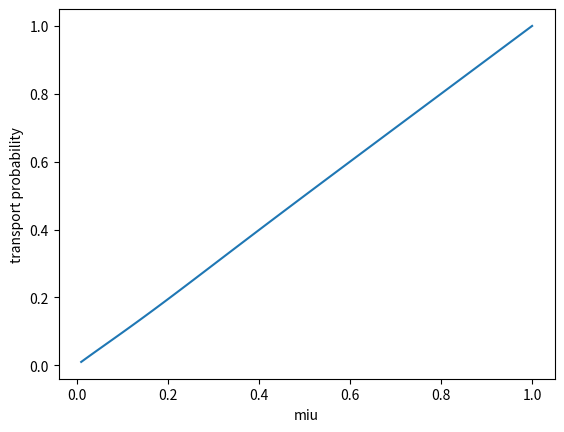

Python code for this plot:
import math
import matplotlib.pyplot as plt
import numpy as np

NAoi = []  # 用来装aoi


def print_hi(name):
    # Use a breakpoint in the code line below to debug your script.
    print(f'Hi, {name}')  # Press ⌘F8 to toggle the breakpoint.


# Press the green button in the gutter to run the script.


def aloha_tp(lamda):  # 画fig4
    q = []  # 用来装transmission probability
    miu = np.linspace(0.01, 1, 100)
    tag = 1
    for i in miu:
        for tp in np.linspace(0, 1, 100000):  # 取样
            tag = 0
            if abs(tp * pow((1 - tp), 9) + (1 / i) * (lamda / (1 - lamda)) * tp - lamda / (1 - lamda)) < np.exp(
                    -9):
                q.append(tp)
                tag = 1
                break
        if tag == 0:
            q.append(0)
    return q


def aloha_aoi(lamda):
    # 画fig3
    miu2 = np.linspace(0.01, 0.5, 100)
    q2 = []
    tag = 1
    print(miu2)
    for x in miu2:
        for j in np.linspace(0, 1, 1000000):  # 取样
            if abs(j * pow((1 - j), 9) + (1 / x) * (lamda / (1 - lamda)) * j - lamda / (1 - lamda)) < np.exp(
                    -8):
                q2.append(j)
                break

    print(len(q2), end="\n")
    print(len(miu2))

    for x, j in zip(miu2, q2):
        # print(x, j, end="\n")
        for aoi in np.linspace(0, 1200, 10000000):
            tag = 0
            if abs(((1 - lamda) / lamda) + 1 / (x * pow((1 - j), 9)) + (
                    ((1 - lamda) / pow(lamda, 2)) / (
                    ((1 - lamda) / lamda) + (1 / (x * pow((1 - j), 9))))) - aoi) < np.exp(-6):
                NAoi.append(aoi)
                tag = 1
                break
        if tag == 0:
            NAoi.append('0')

    plt.plot(miu2, NAoi, label="lamda=0.05")
    plt.xlabel("miu")
    plt.ylabel("Network Aoi")
    plt.show()


def csma_tp(lamda):  # L = 50
    q7 = []
    miu = np.linspace(0.05, 1, 100)
    tag = 1
    for i in miu:
        for tp in np.linspace(1, 0.001, 10000):  # q7取样
            c = pow((1 - lamda), 50)  # 其中一坨参数
            tag = 0
            if abs(c * pow((1 - tp), 9) / (1 - (1 - lamda) * pow((1 - tp), 9) - c * (1 - pow((1 - tp), 9))) + (
                    1 / i) - (1 / tp)) < np.exp(-4):
                q7.append(tp)
                tag = 1
                break
        if tag == 0:
            q7.append(0)
            print(0)

    plt.plot(miu, q7, 'b--')
    plt.legend(['lamda=0.0019'], loc=2)
    plt.xlabel("miu")
    plt.ylabel("transport probability")
    plt.show()


if __name__ == '__main__':
    miu = np.linspace(0.01, 1, 100)
    q = aloha_tp(0.5)
    plt.plot(miu, q, label="lamda=0.05")
    plt.xlabel("miu")
    plt.ylabel("transport probability")
    plt.show()

    # aloha_aoi(0.5)
    # csma_tp(0.05)
